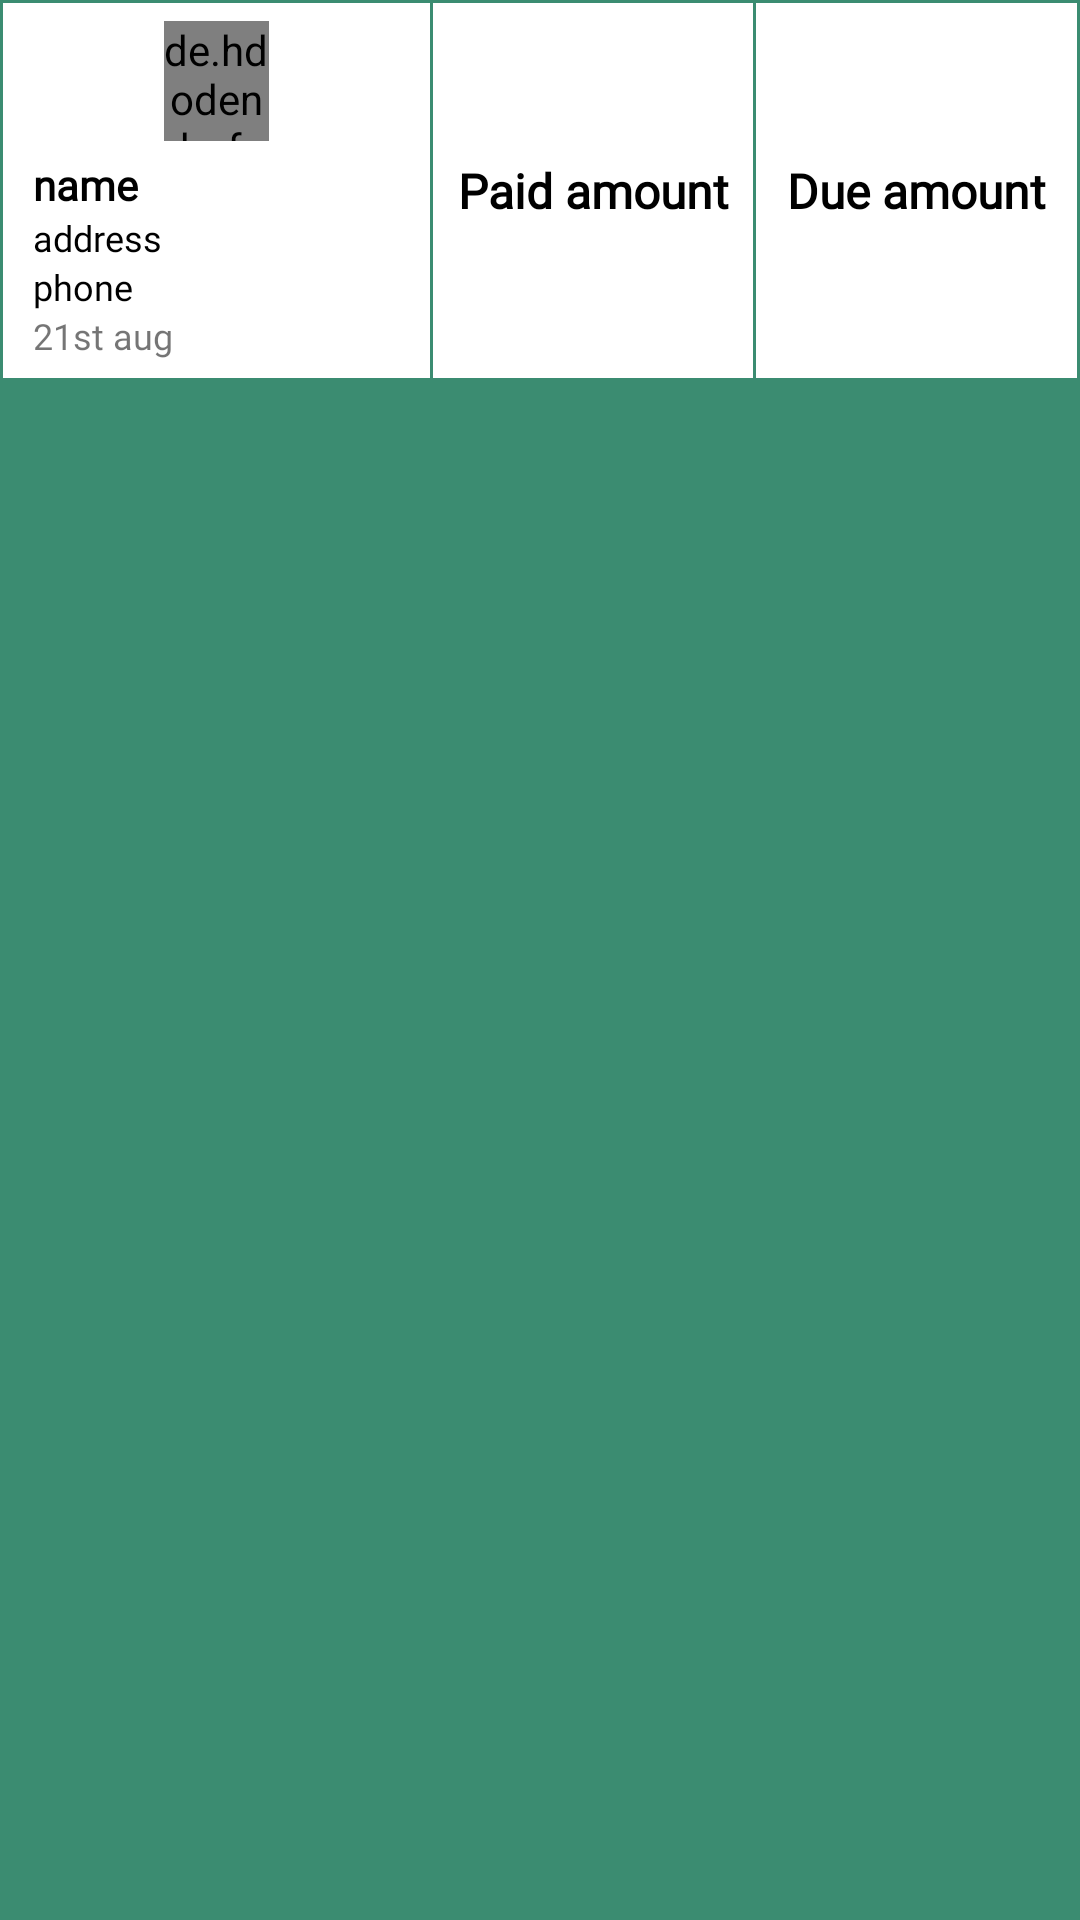

Here is an Android app screen rendered from its layout file. Give the layout XML and the strings, colors and styles it references.
<!-- AndroidManifest.xml: application theme AppTheme -->
<!-- res/layout/credit_history_item.xml -->
<?xml version="1.0" encoding="utf-8"?>
<TableLayout xmlns:android="http://schemas.android.com/apk/res/android"
    android:layout_width="match_parent"
    android:layout_height="wrap_content"
    android:background="@color/colorPrimary"
    android:clickable="true"
    android:focusable="true"
    android:foreground="?attr/selectableItemBackground"
    android:weightSum="10">

    <TableRow>

        <LinearLayout
            android:layout_width="0dp"
            android:layout_height="125dp"
            android:layout_marginStart="1dp"
            android:layout_marginTop="1dp"
            android:layout_marginEnd="1dp"
            android:layout_marginBottom="1dp"
            android:layout_weight="4"
            android:background="@color/white"
            android:gravity="center_vertical"
            android:orientation="vertical"
            android:padding="5dp">

            <de.hdodenhof.circleimageview.CircleImageView
                android:id="@+id/iv_creditor"
                android:layout_width="35dp"
                android:layout_height="40dp"
                android:layout_gravity="center"
                android:src="@drawable/ic_user_proto" />

            <TextView
                android:id="@+id/tv_creditor_name"
                android:layout_width="wrap_content"
                android:layout_height="wrap_content"
                android:layout_marginStart="5dp"
                android:layout_marginTop="5dp"
                android:ellipsize="end"
                android:fontFamily="@font/proxima_regular"
                android:singleLine="true"
                android:text="name"
                android:textColor="@color/black"
                android:textStyle="bold" />

            <TextView
                android:id="@+id/tv_creditor_address"
                android:layout_width="wrap_content"
                android:layout_height="wrap_content"
                android:layout_marginStart="5dp"
                android:ellipsize="end"
                android:fontFamily="@font/proxima_regular"
                android:singleLine="true"
                android:text="address"
                android:textColor="@color/black"
                android:textSize="12sp" />

            <TextView
                android:id="@+id/tv_creditor_phone"
                android:layout_width="wrap_content"
                android:layout_height="wrap_content"
                android:layout_marginStart="5dp"
                android:ellipsize="end"
                android:fontFamily="@font/proxima_regular"
                android:singleLine="true"
                android:text="phone"
                android:textColor="@color/black"
                android:textSize="12sp" />

            <TextView
                android:id="@+id/tv_creditor_joined"
                android:layout_width="wrap_content"
                android:layout_height="wrap_content"
                android:layout_marginStart="5dp"
                android:ellipsize="end"
                android:fontFamily="@font/proxima_regular"
                android:singleLine="true"
                android:text="21st aug"
                android:textSize="12sp" />


        </LinearLayout>


        <TextView
            android:id="@+id/tv_paid_amount"
            android:layout_width="0dp"
            android:layout_height="125dp"
            android:layout_marginTop="1dp"
            android:layout_marginEnd="1dp"
            android:layout_marginBottom="1dp"
            android:layout_weight="3"
            android:background="@color/white"
            android:ellipsize="end"
            android:fontFamily="@font/proxima_regular"
            android:gravity="center"
            android:singleLine="true"
            android:text="@string/paid_amount"
            android:textColor="@color/black"
            android:textSize="16sp"
            android:textStyle="bold" />

        <TextView
            android:id="@+id/tv_due_amount"
            android:layout_width="0dp"
            android:layout_height="125dp"
            android:layout_marginTop="1dp"
            android:layout_marginEnd="1dp"
            android:layout_marginBottom="1dp"
            android:layout_weight="3"
            android:background="@color/white"
            android:ellipsize="end"
            android:fontFamily="@font/proxima_regular"
            android:gravity="center"
            android:singleLine="true"
            android:text="@string/due_amount"
            android:textColor="@color/black"
            android:textSize="16sp"
            android:textStyle="bold" />


    </TableRow>


</TableLayout>
<!-- resources referenced by this layout -->
<resources>
  <color name="black">#000000</color>
  <color name="colorPrimary">#3B8C71</color>
  <color name="white">#ffffff</color>
  <!-- drawable ic_user_proto (drawable) -->
  <vector android:height="56dp" android:tint="#96A1B4"
      android:viewportHeight="24.0" android:viewportWidth="24.0"
      android:width="56dp" xmlns:android="http://schemas.android.com/apk/res/android">
      <path android:fillColor="#FF000000" android:pathData="M12,2C6.48,2 2,6.48 2,12s4.48,10 10,10 10,-4.48 10,-10S17.52,2 12,2zM12,5c1.66,0 3,1.34 3,3s-1.34,3 -3,3 -3,-1.34 -3,-3 1.34,-3 3,-3zM12,19.2c-2.5,0 -4.71,-1.28 -6,-3.22 0.03,-1.99 4,-3.08 6,-3.08 1.99,0 5.97,1.09 6,3.08 -1.29,1.94 -3.5,3.22 -6,3.22z"/>
  </vector>
  <string name="due_amount">Due amount</string>
  <string name="paid_amount">Paid amount</string>
  <style name="AppTheme" parent="AppTheme.Suchi">
          
          <item name="colorPrimary">@color/colorPrimary</item>
          <item name="colorPrimaryDark">@color/colorPrimaryDark</item>
          <item name="colorAccent">@color/colorAccent</item>
          
  
      </style>
  <style name="AppTheme.Suchi" parent="Theme.MaterialComponents.Light.NoActionBar">
          
          <item name="colorPrimary">@color/colorPrimary</item>
          <item name="colorPrimaryDark">@color/colorPrimaryDark</item>
          <item name="colorAccent">@color/colorAccent</item>
          <item name="android:colorBackground">@android:color/white</item>
          <item name="android:actionMenuTextColor">@color/colorAccent</item>
          <item name="android:windowIsTranslucent">true</item>
          <item name="android:windowAllowEnterTransitionOverlap">true</item>
          <item name="android:windowBackground">@android:color/transparent</item>
          <item name="drawerArrowStyle">@style/DrawerHamburgerStyle</item>
      </style>
  <color name="colorPrimaryDark">#1E5A46</color>
  <color name="colorAccent">#60ad5e</color>
  <style name="DrawerHamburgerStyle" parent="@style/Widget.AppCompat.DrawerArrowToggle">
          <item name="color">@color/colorPrimary</item>
      </style>
</resources>
